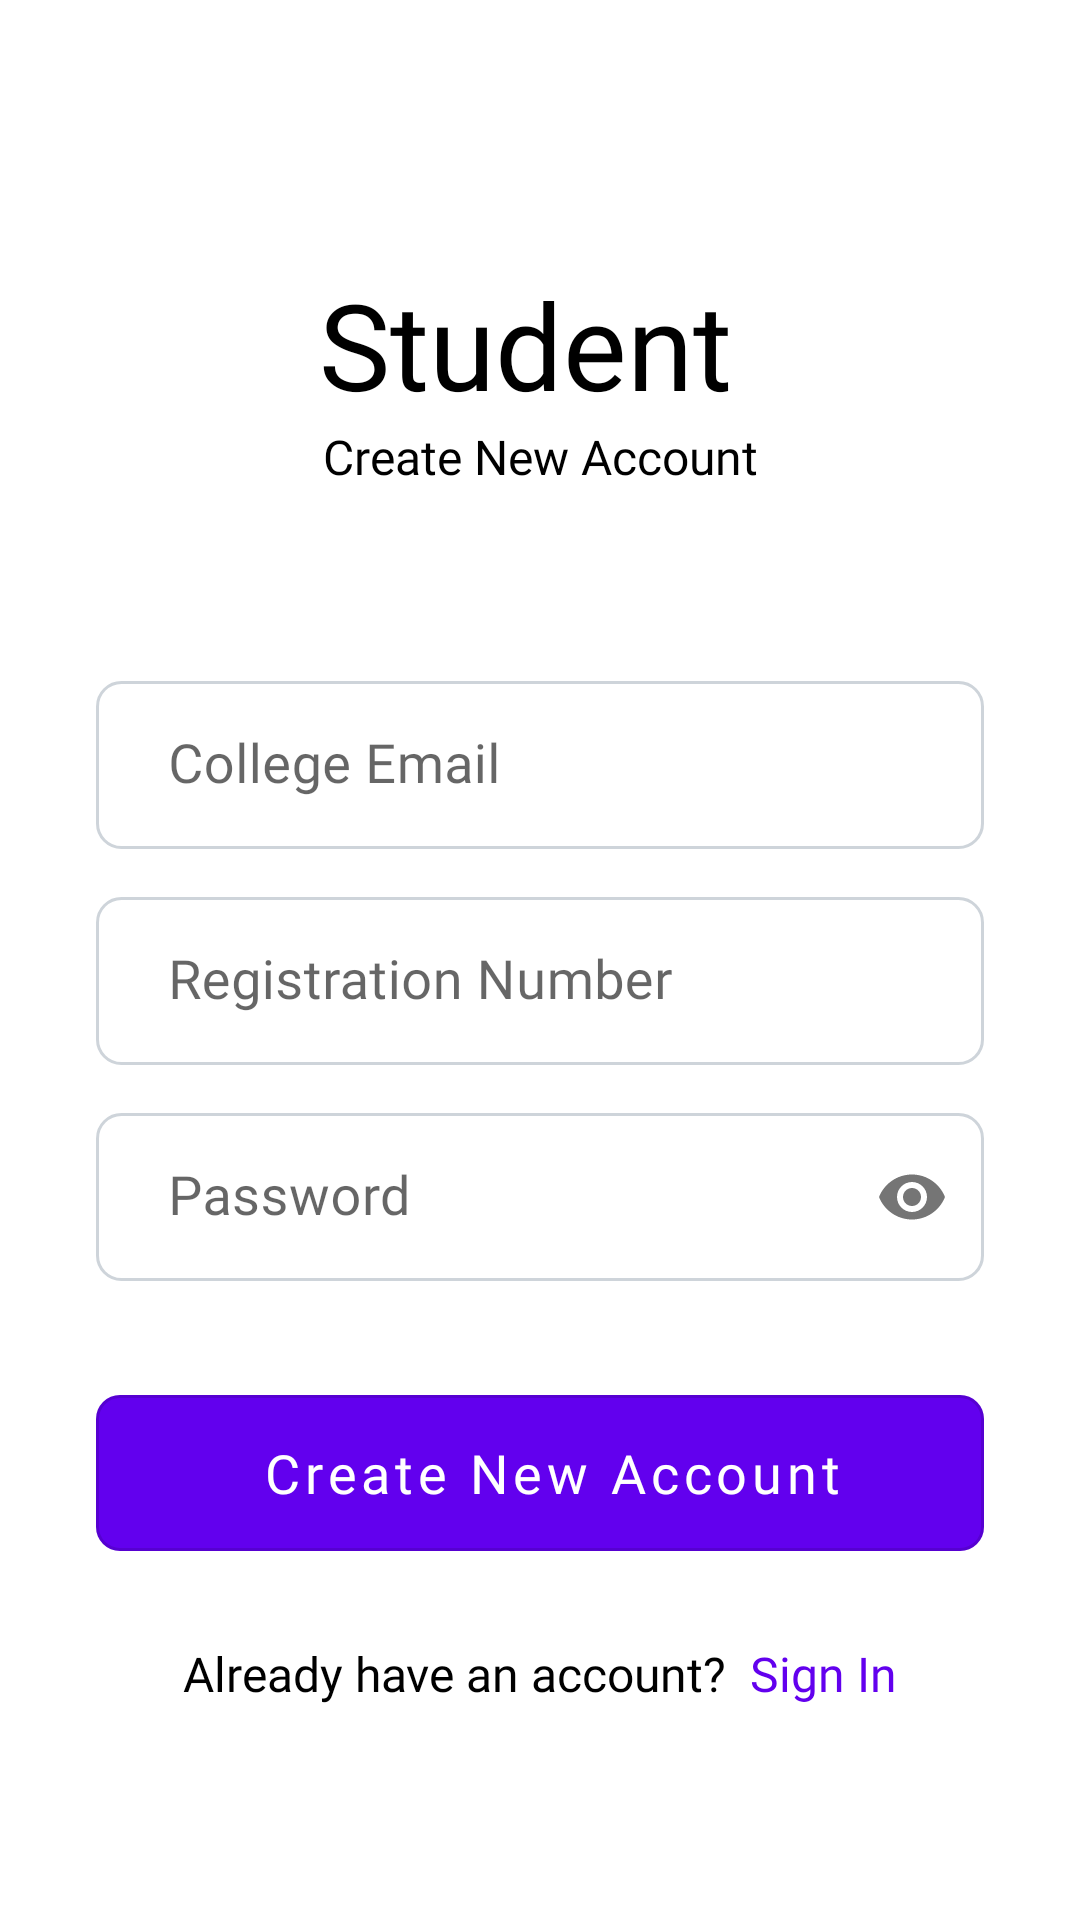

Here is an Android app screen rendered from its layout file. Give the layout XML and the strings, colors and styles it references.
<!-- AndroidManifest.xml: application theme Theme.HostelIssueSolver -->
<!-- res/layout/fragment_register.xml -->
<?xml version="1.0" encoding="utf-8"?>
<androidx.constraintlayout.widget.ConstraintLayout xmlns:android="http://schemas.android.com/apk/res/android"
    xmlns:tools="http://schemas.android.com/tools"
    android:layout_width="match_parent"
    android:layout_height="match_parent"
    android:background="?attr/backgroundColor"
    xmlns:app="http://schemas.android.com/apk/res-auto"
    tools:context=".ui.RegisterFragment">

    <include layout="@layout/toolbar"
        android:id="@+id/toolbar"
        app:layout_constraintStart_toStartOf="parent"
        app:layout_constraintEnd_toEndOf="parent"
        app:layout_constraintTop_toTopOf="parent"/>

    <TextView
        android:id="@+id/app_name"
        android:layout_width="wrap_content"
        android:layout_height="wrap_content"
        android:text="Student "
        android:textSize="40sp"
        android:textColor="?attr/colorOnSecondary"
        android:fontFamily="@font/open_sans"
        android:layout_marginTop="32dp"
        app:layout_constraintStart_toStartOf="parent"
        app:layout_constraintEnd_toEndOf="parent"
        app:layout_constraintTop_toBottomOf="@+id/toolbar"/>

    <TextView
        android:id="@+id/text_create_account"
        android:layout_width="wrap_content"
        android:layout_height="wrap_content"
        android:text="Create New Account"
        android:textSize="16sp"
        android:textColor="?attr/colorOnSecondary"
        android:fontFamily="@font/open_sans"
        app:layout_constraintTop_toBottomOf="@+id/app_name"
        app:layout_constraintStart_toStartOf="parent"
        app:layout_constraintEnd_toEndOf="parent"/>


    <com.google.android.material.textfield.TextInputLayout
        android:id="@+id/layout_username"
        android:layout_width="0dp"
        android:layout_height="56dp"
        app:boxStrokeWidth="0dp"
        app:boxStrokeWidthFocused="0dp"
        android:layout_marginTop="64dp"
        android:layout_marginStart="32dp"
        android:layout_marginEnd="32dp"
        app:layout_constraintTop_toBottomOf="@+id/text_create_account"
        app:layout_constraintStart_toStartOf="parent"
        app:layout_constraintEnd_toEndOf="parent">

        <androidx.appcompat.widget.AppCompatEditText
            android:id="@+id/text_username"
            android:layout_width="match_parent"
            android:layout_height="match_parent"
            android:background="@drawable/background_edittext"
            android:fontFamily="@font/open_sans"
            android:hint="College Email"
            android:textColor="@color/color_text_light"
            android:paddingStart="24dp"
            android:paddingEnd="16dp"
            android:textSize="18sp"
            android:inputType="text"
            android:textColorHint="@color/color_text_light"
            />

    </com.google.android.material.textfield.TextInputLayout>

    <com.google.android.material.textfield.TextInputLayout
        android:id="@+id/layout_email"
        android:layout_width="0dp"
        android:layout_height="56dp"
        app:boxStrokeWidth="0dp"
        app:boxStrokeWidthFocused="0dp"
        android:layout_marginTop="16dp"
        android:layout_marginStart="32dp"
        android:layout_marginEnd="32dp"
        app:layout_constraintTop_toBottomOf="@+id/layout_username"
        app:layout_constraintStart_toStartOf="parent"
        app:layout_constraintEnd_toEndOf="parent">

        <androidx.appcompat.widget.AppCompatEditText
            android:id="@+id/text_email"
            android:layout_width="match_parent"
            android:layout_height="match_parent"
            android:background="@drawable/background_edittext"
            android:fontFamily="@font/open_sans"
            android:hint="Registration Number"
            android:textColor="@color/color_text_light"
            android:textSize="18sp"
            android:inputType="text"
            android:textColorHint="@color/color_text_light"
            android:paddingStart="24dp"
            android:paddingEnd="16dp"
            app:layout_constraintEnd_toEndOf="parent"
            app:layout_constraintStart_toStartOf="parent"
            />


    </com.google.android.material.textfield.TextInputLayout>

    <com.google.android.material.textfield.TextInputLayout
        android:id="@+id/layout_password"
        android:layout_width="0dp"
        android:layout_height="56dp"
        app:passwordToggleEnabled="true"
        app:boxStrokeWidth="0dp"
        app:boxStrokeWidthFocused="0dp"
        android:layout_marginTop="16dp"
        android:layout_marginStart="32dp"
        android:layout_marginEnd="32dp"
        app:layout_constraintTop_toBottomOf="@+id/layout_email"
        app:layout_constraintStart_toStartOf="parent"
        app:layout_constraintEnd_toEndOf="parent">

        <androidx.appcompat.widget.AppCompatEditText
            android:id="@+id/text_password"
            android:layout_width="match_parent"
            android:layout_height="match_parent"
            android:background="@drawable/background_edittext"
            android:fontFamily="@font/open_sans"
            android:hint="Password"
            android:inputType="textPassword"
            android:paddingStart="24dp"
            android:paddingEnd="16dp"
            android:textColor="@color/color_text_light"
            android:textColorHint="@color/color_text_light"
            android:textSize="18sp"
            app:layout_constraintEnd_toEndOf="parent"
            app:layout_constraintHorizontal_bias="1.0"
            app:layout_constraintStart_toStartOf="parent"
            app:layout_constraintTop_toBottomOf="@+id/text_email" />


    </com.google.android.material.textfield.TextInputLayout>


    <com.google.android.material.button.MaterialButton
        android:id="@+id/btn_create_account"
        style="@style/Widget.MaterialComponents.Button.OutlinedButton"
        android:layout_width="0dp"
        android:layout_height="64dp"
        android:text="Create New Account"
        android:fontFamily="@font/open_sans"
        android:textSize="18sp"
        app:cornerRadius="8dp"
        android:textAllCaps="false"

        app:backgroundTint="?attr/colorPrimary"
        android:textColor="?attr/colorOnPrimary"
        android:paddingEnd="8dp"
        android:layout_marginStart="32dp"
        android:layout_marginEnd="32dp"
        android:paddingStart="16dp"
        app:iconPadding="-12dp"
        android:paddingTop="0dp"
        android:paddingBottom="0dp"
        android:layout_marginTop="32dp"
        android:layout_marginBottom="7dp"
        app:layout_constraintTop_toBottomOf="@+id/layout_password"
        app:layout_constraintStart_toStartOf="parent"
        app:layout_constraintEnd_toEndOf="parent"/>

    <LinearLayout
        android:layout_width="wrap_content"
        android:layout_height="wrap_content"
        android:orientation="horizontal"
        app:layout_constraintStart_toStartOf="parent"
        app:layout_constraintEnd_toEndOf="parent"
        android:layout_marginTop="24dp"
        android:gravity="center_vertical"
        app:layout_constraintTop_toBottomOf="@+id/btn_create_account"
        >
        <TextView
            android:layout_width="wrap_content"
            android:layout_height="wrap_content"
            android:text="Already have an account?"
            android:fontFamily="@font/open_sans"
            android:textSize="16sp"
            android:textColor="?attr/colorOnSecondary"
            />

        <TextView
            android:id="@+id/text_sign_in"
            android:layout_width="wrap_content"
            android:layout_height="wrap_content"
            android:text="Sign In"
            android:fontFamily="@font/open_sans"
            android:textSize="16sp"
            android:textColor="?attr/colorPrimary"
            android:layout_marginStart="8dp"
            />


    </LinearLayout>


</androidx.constraintlayout.widget.ConstraintLayout>
<!-- res/layout/toolbar.xml (included above) -->
<?xml version="1.0" encoding="utf-8"?>
<com.google.android.material.appbar.MaterialToolbar android:id="@+id/topAppBar"
    android:layout_width="match_parent"
    android:layout_height="?attr/actionBarSize"
    android:background="?attr/backgroundColor"
    app:navigationIconTint="?attr/colorOnSecondary"
    app:navigationIcon="@drawable/ic_baseline_arrow_back_24"
    android:elevation="0dp"
    style="@style/Widget.MaterialComponents.Toolbar.Primary"
    xmlns:android="http://schemas.android.com/apk/res/android"
    xmlns:app="http://schemas.android.com/apk/res-auto" />
<!-- resources referenced by this layout -->
<resources>
  <color name="color_text_light">#495057</color>
  <!-- drawable background_edittext (drawable) -->
  <?xml version="1.0" encoding="utf-8"?>
  <shape xmlns:android="http://schemas.android.com/apk/res/android"
      android:shape="rectangle" >
  
      
      <solid
          android:color="@color/white" >
      </solid>
  
      
      <stroke
          android:width="1dp"
          android:color="#ced4da" >
      </stroke>
  
      
      <corners
          android:radius="8dp"   >
      </corners>
  
  </shape>
  <style name="Theme.HostelIssueSolver" parent="Theme.MaterialComponents.DayNight.NoActionBar">
          
          <item name="colorPrimary">@color/purple_500</item>
          <item name="colorPrimaryVariant">@color/purple_700</item>
          <item name="colorOnPrimary">@color/white</item>
          
          <item name="colorSecondary">@color/teal_200</item>
          <item name="colorSecondaryVariant">@color/teal_700</item>
          <item name="colorOnSecondary">@color/black</item>
          
          <item name="android:statusBarColor" tools:targetApi="l">?attr/colorPrimaryVariant</item>
          
      </style>
  <color name="white">#FFFFFFFF</color>
  <color name="purple_500">#FF6200EE</color>
  <color name="purple_700">#FF3700B3</color>
  <color name="teal_200">#FF03DAC5</color>
  <color name="teal_700">#FF018786</color>
  <color name="black">#FF000000</color>
</resources>
